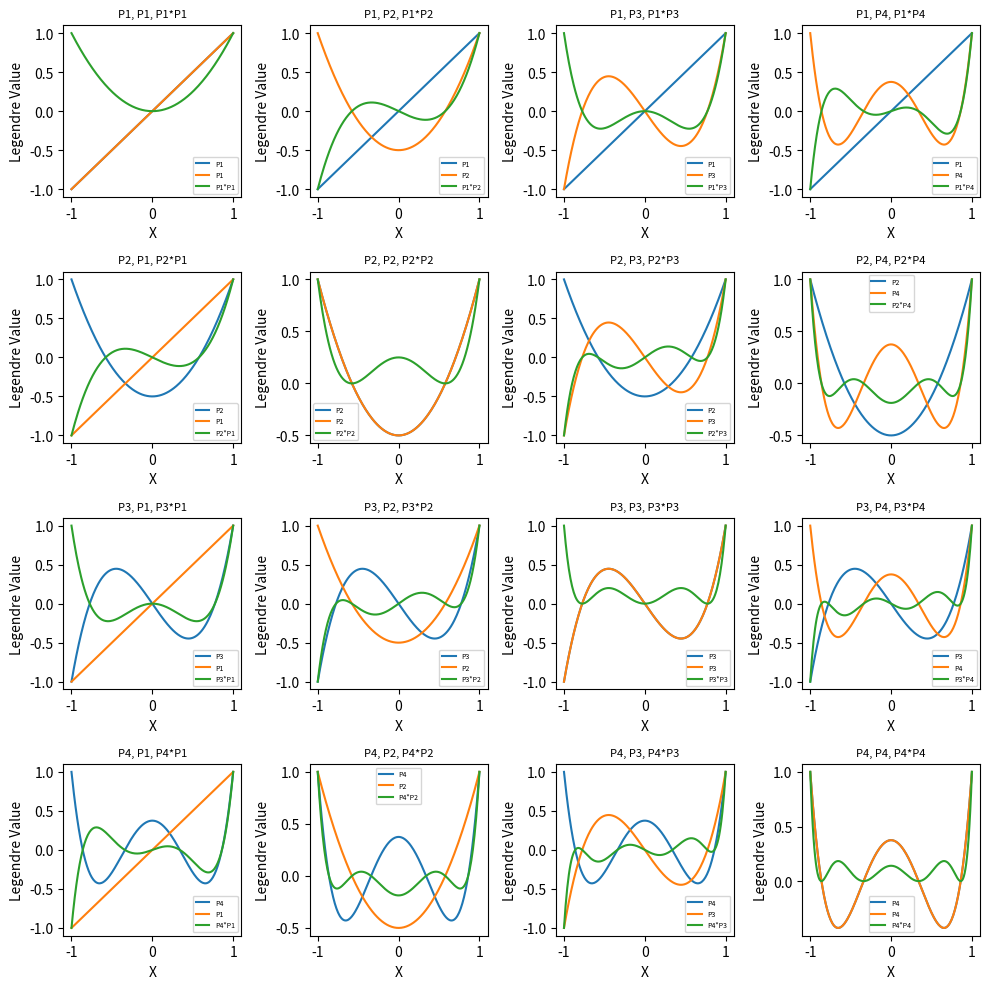

Here is the Python script that generated this plot:
'''
    Project name: Numeric Integration Startup
    Author: Emma Krebs
    Final due date: 2/17/26
    Project description: This project has the student use their knowledge of numerical integration methods
'''

import numpy as np
from scipy.special import legendre
import scipy as sp
import pandas as pd
import math
import matplotlib.pyplot as plt

# ------------------ Function Definitions ------------------

'''
    Definition: trapezoid_function
    Parameters: func (Given function), a (Starting point of subdivision), b (Ending point of subdivision),
        and n (the number of subintervals).
    Description: This function loops over a range of n subintervals and continously sums using the trapezoid 
        equation and our given parameters to get the approximate answer of the integral for n subintervals.
'''
def trapezoid_function(func, a, b, n):

    h = (b - a) / n # Width of our subinterval
    sum = 0
    # Loop for number of subintervals
    for i in range(n):
        sum += (1 / 2) * h * (func(a + i * h) + func(a + i * h + h))

    return sum


'''
    Definition: error_calc
    Parameters: current (Current sum) and true (true value)
    Description: Calculates the error percentage between the given sum and the true value of integral.
'''
def error_calc(current, true):
    return round((abs(current - true) / true) * 100, 5)


'''
    Definition: approximator
    Parameters: f (Given function), start (Starting point of subdivision), end (Ending point of subdivision),
        true_value (Correct value of integral that we will use for approximation), and value of sig_fig we
        are interested in.
    Description: passes the function, a, and b to the trapezoid_function. It also passes the true value of the 
        integral (calculated through some other method) and the precision to which we want to know the accuracy of 
        the approximation. It tracks the number of subintervals, the apporximated sum of that specific subinterval 
        number, and the error from the true answer. The approximator function will also stop once an accuracy to 
        whatever given significant figure is reached.
'''
def approximator(f, start, end, true_value, sig_fig):

    n = 1 # Starting number of subintervals
    sums = [] # Empty array to keep track of the sum of the function using n integrals
    parameter = False # Parameter used to know when to end loop once we have approximated close to the answer

    while(parameter == False):

        current_sum = trapezoid_function(f, start, end, n)
        error = error_calc(current_sum, true_value)
        sums.append((n, current_sum, str(error) + '%'))
        
        if error <= sig_fig:
            parameter = True
        else:
            n *= 2

    return sums


'''
    Definition: given_function
    Parameters: x (When called it will plug in the x value)
    Description: Simplifies writing out the function when passed to the trapezoid function
'''
def given_function(x):
    return math.sin(math.sqrt(100*x)) ** 2


'''
    Definition: u (gaussian_quadrature)
    Parameters: x (Value it needs to convert), a (start), and b (end)
    Description: Maps a, b to [-1, 1] interval. By doing so, you can convert an x in that range.
'''
def u(x, a, b):
    return (2*x - a - b) / (b - a)


'''
    Definition: du (gaussian_quadrature)
    Parameters: a (start), and b (end)
    Description: Replaces du so any integral can use dx as the respective variable.
'''
def du(a, b):
    return 2 / (b - a)


'''
    Definition: Legendre_multiplier
    Parameters: i, j (trackers of loop), x_values (array of values for finding values of y)
    Description: For every loop of the subplots, this calculates the product and returns a list of y
        values to be plotted and the values of the integrated product.
'''
def Legendre_multiplier(i, j, x_values):
    p1 = legendre(i+1)
    p2 = legendre (j+1)

    u_x_values = u(x_values, min(x_values), max(x_values))

    y = p1(u_x_values) * p2(u_x_values) # Evaluated function for plotting
    integrand = p1 * p2 # Unevaluated function for integrating

    scale = du(min(u_x_values), max(u_x_values)) 

    integrated_value, _ = sp.integrate.quad(integrand, min(u_x_values), max(u_x_values))
    integrated_value = integrated_value * scale 

    return y, integrated_value

# ------------------ Main Body ------------------

# For trapezoid section
results = approximator(given_function, 0, 2, 1.00570254283, 0.00005)
# Create table
print()
pd.set_option('display.precision', 10)
df = pd.DataFrame(results, columns=['Subintervals', 'Summation', 'Error(%)'])
print(df)

# For Gaussian Quadrature (Test)
print("\nTest for Gaussian Quadrature with a = 1, b = 7, and x = 5")
print("The starting point 1 becomes: ", u(1, 1, 7))
print("The ending point 7 becomes: ", u(7, 1, 7))
print("The test variable 5 becomes: ", u(5, 1, 7))
print() # Cheap way to add space

# For Legendre Polynomials
x = np.linspace(-1, 1, 200) 
fig, axes = plt.subplots(4, 4, figsize=(10,10)) # Our subplot grid

multiplied_legendre = [] # array to store information for table 

for i in range(4):
    y_1 = legendre(i+1)(x)

    for j in range(4):
        y_2 = legendre(j+1)(x)
        axes[i, j].plot(x, y_1, label=f'P{i+1}')
        axes[i, j].plot(x, y_2, label=f'P{j+1}')
        title = f"P{i+1}, P{j+1}, P{i+1}*P{j+1}"
        axes[i, j].set_title(title, size=8)
        y_3, value = Legendre_multiplier(i, j, x)
        axes[i, j].plot(x, y_3, label=f'P{i+1}*P{j+1}')

        axes[i, j].set_xlabel('X')
        axes[i, j].set_ylabel('Legendre Value')
        axes[i, j].legend(fontsize=5)

        
        multiplied_legendre.append([f'P{i+1}*P{j+1}', value, round(value, 5)])

dq = pd.DataFrame(multiplied_legendre, columns=['P(i)*P(j)', 'Value', 'Approx. Value'])
print(dq)

plt.tight_layout()
plt.show()

roots_array = []
weights_array = []
values_array = []
for N in range(4):
    roots, weights = sp.special.roots_legendre(N+1)
    roots_array.append(roots)
    weights_array.append(weights)
    values_array.append(N+1)

dg = pd.DataFrame({'P(x)': values_array,'Roots': roots_array, 'Weights': weights_array})
print(dg)
